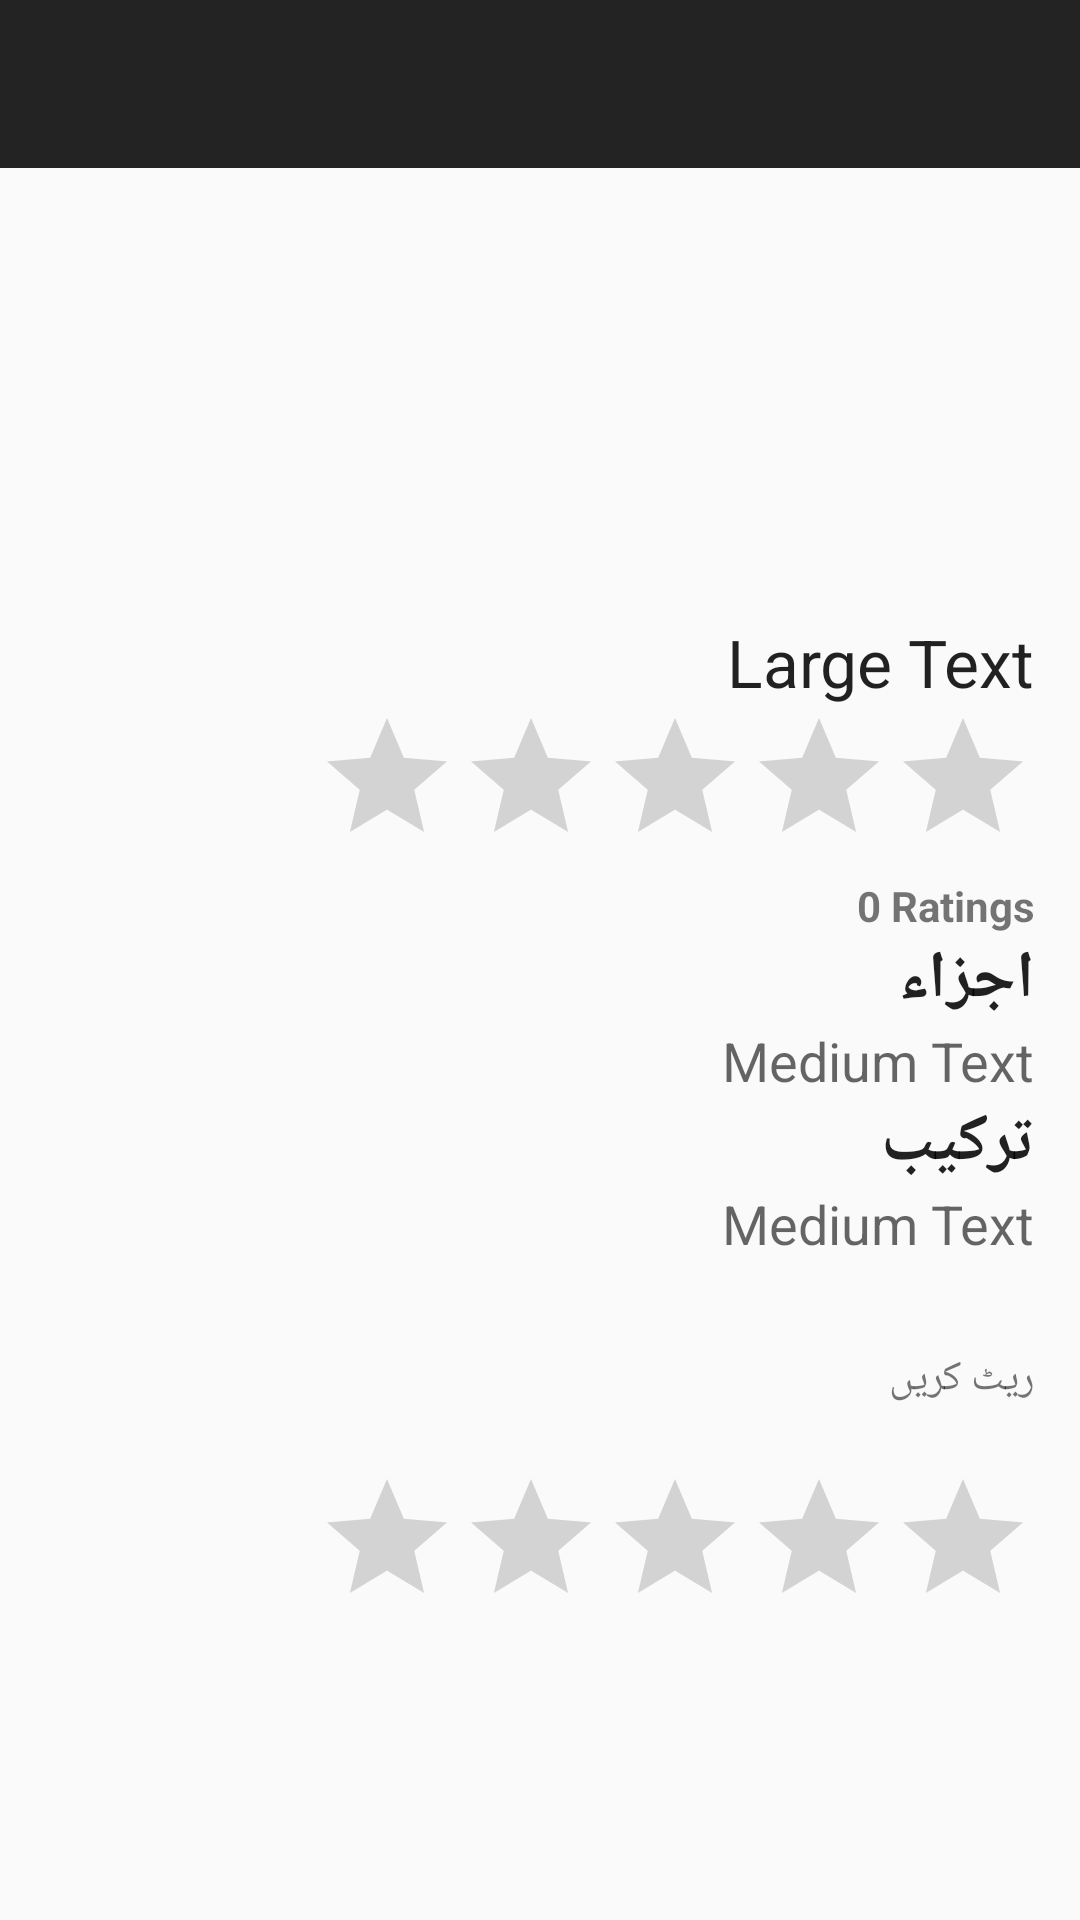

Here is an Android app screen rendered from its layout file. Give the layout XML and the strings, colors and styles it references.
<!-- AndroidManifest.xml: application theme AppTheme -->
<!-- res/layout/activity_detaildish.xml -->
<?xml version="1.0" encoding="utf-8"?>
<RelativeLayout xmlns:android="http://schemas.android.com/apk/res/android"
    android:layout_width="match_parent"
    android:layout_height="match_parent">

    <android.support.design.widget.AppBarLayout
        android:id="@+id/scrollView"
        android:layout_width="match_parent"
        android:layout_height="wrap_content"
        android:theme="@style/AppTheme.AppBarOverlay">

        <android.support.v7.widget.Toolbar
            android:id="@+id/toolbar"
            android:layout_width="match_parent"
            android:layout_height="?attr/actionBarSize"
            android:background="?attr/colorPrimary" />

    </android.support.design.widget.AppBarLayout>


    <RelativeLayout
        android:layout_width="wrap_content"
        android:layout_height="wrap_content"
        android:layout_alignParentLeft="true"
        android:layout_alignParentStart="true"
        android:layout_below="@+id/scrollView">

        <ScrollView
            android:layout_width="match_parent"
            android:layout_height="match_parent">

            <RelativeLayout
                android:layout_width="match_parent"
                android:layout_height="match_parent"
                android:paddingRight="15dp">

                <ImageView
                    android:id="@+id/ImgDish"
                    android:layout_width="150dp"
                    android:layout_height="150dp"
                    android:layout_alignParentTop="true"
                    android:layout_centerHorizontal="true" />

                <TextView
                    android:id="@+id/txtDishName"
                    android:layout_width="wrap_content"
                    android:layout_height="wrap_content"
                    android:layout_alignParentEnd="true"
                    android:layout_alignParentRight="true"
                    android:layout_below="@id/ImgDish"
                    android:text="Large Text"
                    android:textAppearance="?android:attr/textAppearanceLarge" />

                <android.widget.RatingBar
                    android:id="@+id/ratingBar"
                    android:layout_width="wrap_content"
                    android:layout_height="wrap_content"
                    android:layout_alignParentEnd="true"
                    android:layout_alignParentRight="true"
                    android:layout_below="@+id/txtDishName"
                    android:isIndicator="true" />

                <TextView
                    android:id="@+id/txtRatings"
                    android:layout_width="wrap_content"
                    android:layout_height="wrap_content"
                    android:layout_alignParentEnd="true"
                    android:layout_alignParentRight="true"
                    android:layout_below="@+id/ratingBar"
                    android:text="0 Ratings"
                    android:textAppearance="?android:attr/textAppearanceSmall"
                    android:textStyle="bold" />

                <TextView
                    android:id="@+id/txtIng"
                    android:layout_width="wrap_content"
                    android:layout_height="wrap_content"
                    android:layout_alignParentEnd="true"
                    android:layout_alignParentRight="true"
                    android:layout_below="@+id/txtRatings"
                    android:text="اجزاء"
                    android:textAppearance="?android:attr/textAppearanceLarge"
                    android:textStyle="bold"
                    android:textSize="22sp"/>

                <TextView
                    android:id="@+id/txtDishIng"
                    android:layout_width="wrap_content"
                    android:layout_height="wrap_content"
                    android:layout_alignEnd="@+id/ratingBar"
                    android:layout_alignRight="@+id/ratingBar"
                    android:layout_below="@+id/txtIng"
                    android:text="Medium Text"
                    android:textAppearance="?android:attr/textAppearanceMedium" />

                <TextView
                    android:id="@+id/txtRecipie"
                    android:layout_width="wrap_content"
                    android:layout_height="wrap_content"
                    android:layout_alignEnd="@+id/ratingBar"
                    android:layout_alignRight="@+id/ratingBar"
                    android:layout_below="@+id/txtDishIng"
                    android:text="ترکیب"
                    android:textSize="22sp"
                    android:textAppearance="?android:attr/textAppearanceLarge"
                    android:textStyle="bold" />

                <TextView
                    android:id="@+id/txtDishRecipie"
                    android:layout_width="wrap_content"
                    android:layout_height="wrap_content"
                    android:layout_alignEnd="@+id/ratingBar"
                    android:layout_alignRight="@+id/ratingBar"
                    android:layout_below="@+id/txtRecipie"
                    android:text="Medium Text"
                    android:textAppearance="?android:attr/textAppearanceMedium" />

                <TextView
                    android:id="@+id/textView"
                    android:layout_width="wrap_content"
                    android:layout_height="wrap_content"
                    android:layout_alignEnd="@+id/ratingBar"
                    android:layout_alignRight="@+id/ratingBar"
                    android:layout_below="@+id/txtDishRecipie"
                    android:layout_marginTop="30dp"
                    android:text="ریٹ کریں"
                    android:textAppearance="?android:attr/textAppearanceSmall" />

                <android.widget.RatingBar
                    android:id="@+id/ratingBar2"
                    android:layout_width="wrap_content"
                    android:layout_height="wrap_content"
                    android:layout_alignParentBottom="true"
                    android:layout_alignParentEnd="true"
                    android:layout_alignParentRight="true"
                    android:layout_below="@+id/textView"
                    android:layout_marginBottom="20dp" />

            </RelativeLayout>
        </ScrollView>
    </RelativeLayout>
</RelativeLayout>
<!-- resources referenced by this layout -->
<resources>
  <style name="AppTheme.AppBarOverlay" parent="ThemeOverlay.AppCompat.Dark.ActionBar" />
  <style name="AppTheme" parent="AppTheme.Base">
  
      </style>
  <style name="AppTheme.Base" parent="Theme.AppCompat.Light.DarkActionBar">
          <item name="windowNoTitle">true</item>
          <item name="windowActionBar">false</item>
          <item name="colorPrimary">@color/primary</item>
          <item name="colorPrimaryDark">@color/primary_dark</item>
          <item name="colorAccent">@color/accent</item>
          <item name="colorButtonNormal">@color/button_color</item>
  
  
      </style>
  <color name="primary">#232323</color>
  <color name="primary_dark">#1e1e1e</color>
  <color name="accent">#c9079f</color>
  <color name="button_color">#f409c1</color>
</resources>
